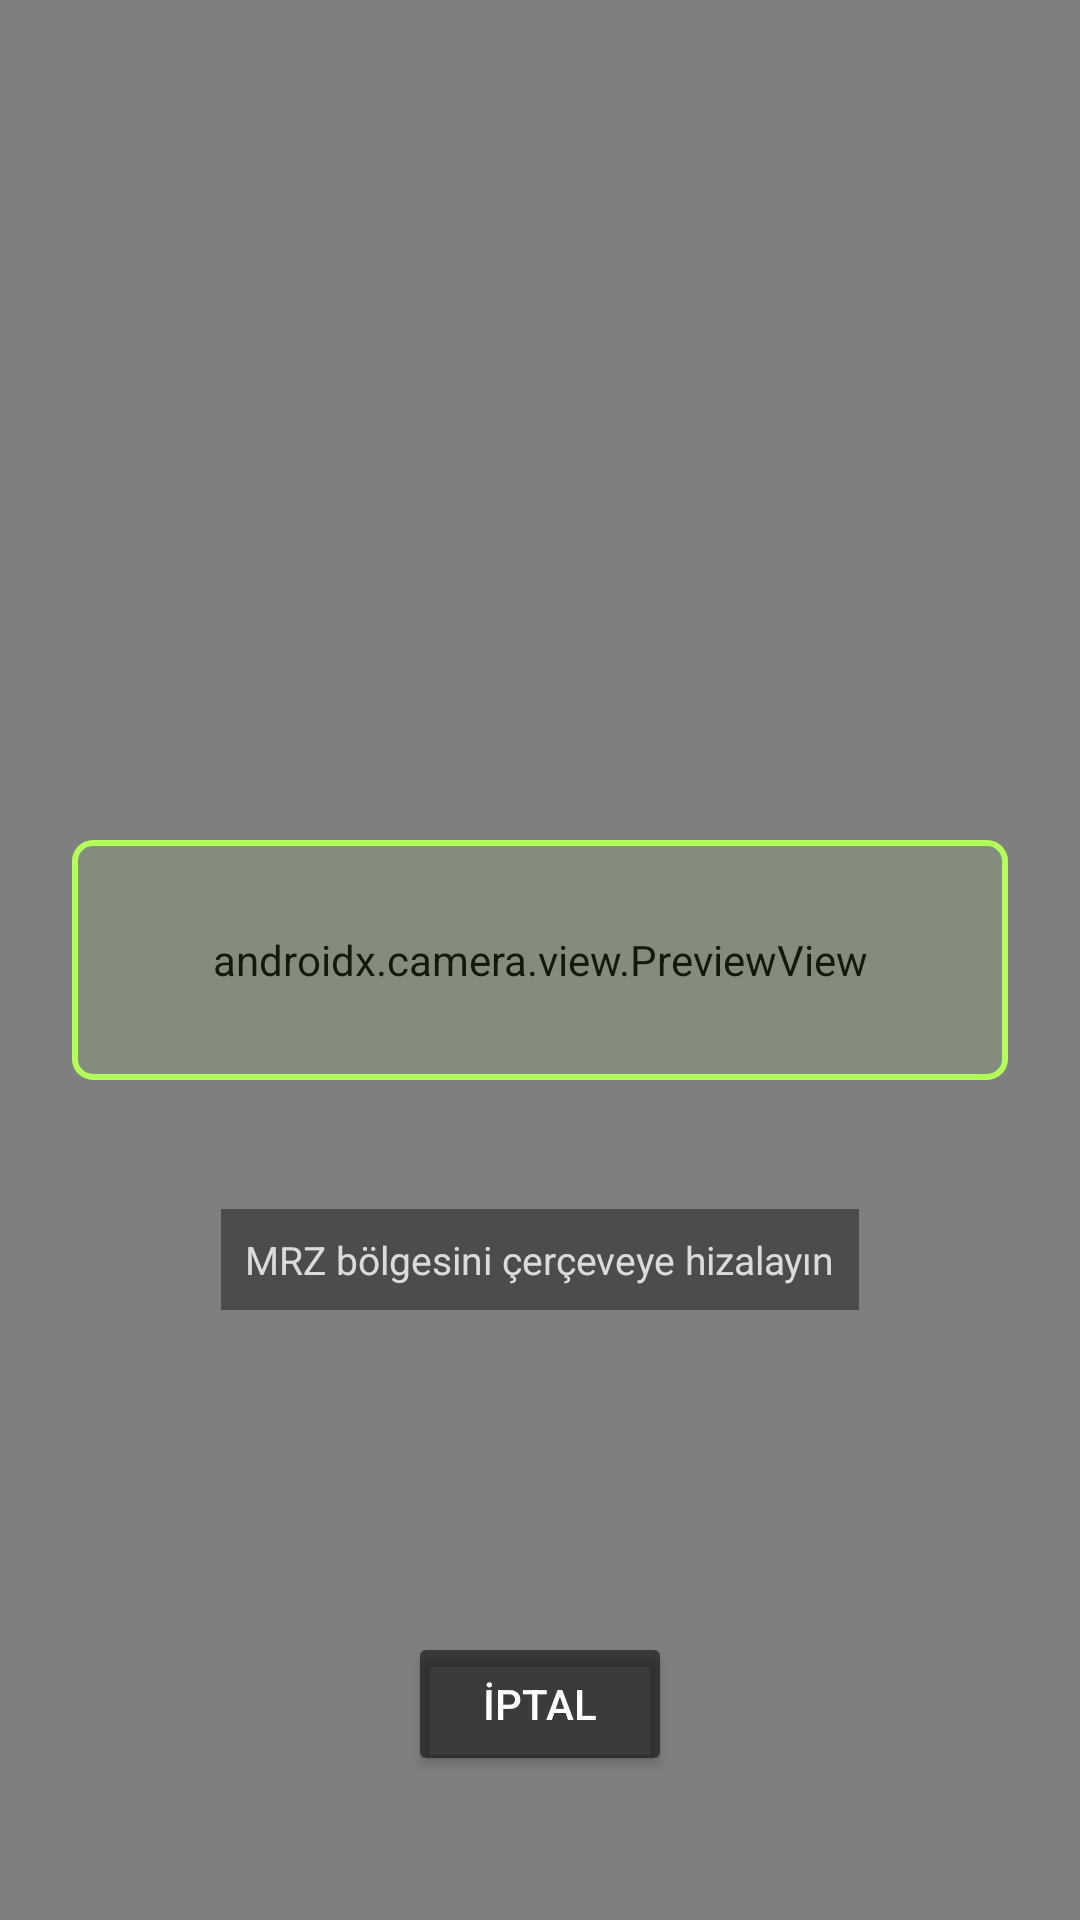

Produce the Android XML layout that renders to this screen, including the resource entries it uses.
<!-- AndroidManifest.xml: application theme Theme.MrzApp -->
<!-- res/layout/activity_scanner.xml -->
<?xml version="1.0" encoding="utf-8"?>
<FrameLayout
    xmlns:android="http://schemas.android.com/apk/res/android"
    android:layout_width="match_parent"
    android:layout_height="match_parent"
    android:background="#000">

    <androidx.camera.view.PreviewView
        android:id="@+id/previewView"
        android:layout_width="match_parent"
        android:layout_height="match_parent"/>

    
    <View
        android:layout_width="match_parent"
        android:layout_height="80dp"
        android:layout_gravity="center"
        android:layout_marginHorizontal="24dp"
        android:background="@drawable/mrz_frame_border"/>

    <TextView
        android:layout_width="wrap_content"
        android:layout_height="wrap_content"
        android:layout_gravity="center"
        android:layout_marginTop="100dp"
        android:text="MRZ bölgesini çerçeveye hizalayın"
        android:textColor="#CCFFFFFF"
        android:textSize="13sp"
        android:background="#66000000"
        android:padding="8dp"/>

    <Button
        android:id="@+id/btnCancel"
        android:layout_width="wrap_content"
        android:layout_height="wrap_content"
        android:layout_gravity="bottom|center_horizontal"
        android:layout_marginBottom="48dp"
        android:text="İptal"
        android:backgroundTint="#88000000"
        android:textColor="#FFF"/>

</FrameLayout>
<!-- resources referenced by this layout -->
<resources>
  <!-- drawable mrz_frame_border (drawable) -->
  <?xml version="1.0" encoding="utf-8"?>
  <shape xmlns:android="http://schemas.android.com/apk/res/android">
      <stroke android:width="2dp" android:color="#B2FF59"/>
      <corners android:radius="6dp"/>
      <solid android:color="#1AB2FF59"/>
  </shape>
  <style name="Theme.MrzApp" parent="Theme.Material3.DayNight.NoActionBar">
          <item name="colorPrimary">#1565C0</item>
          <item name="colorPrimaryVariant">#0D47A1</item>
          <item name="colorOnPrimary">#FFFFFF</item>
          <item name="android:windowBackground">?android:colorBackground</item>
      </style>
</resources>
